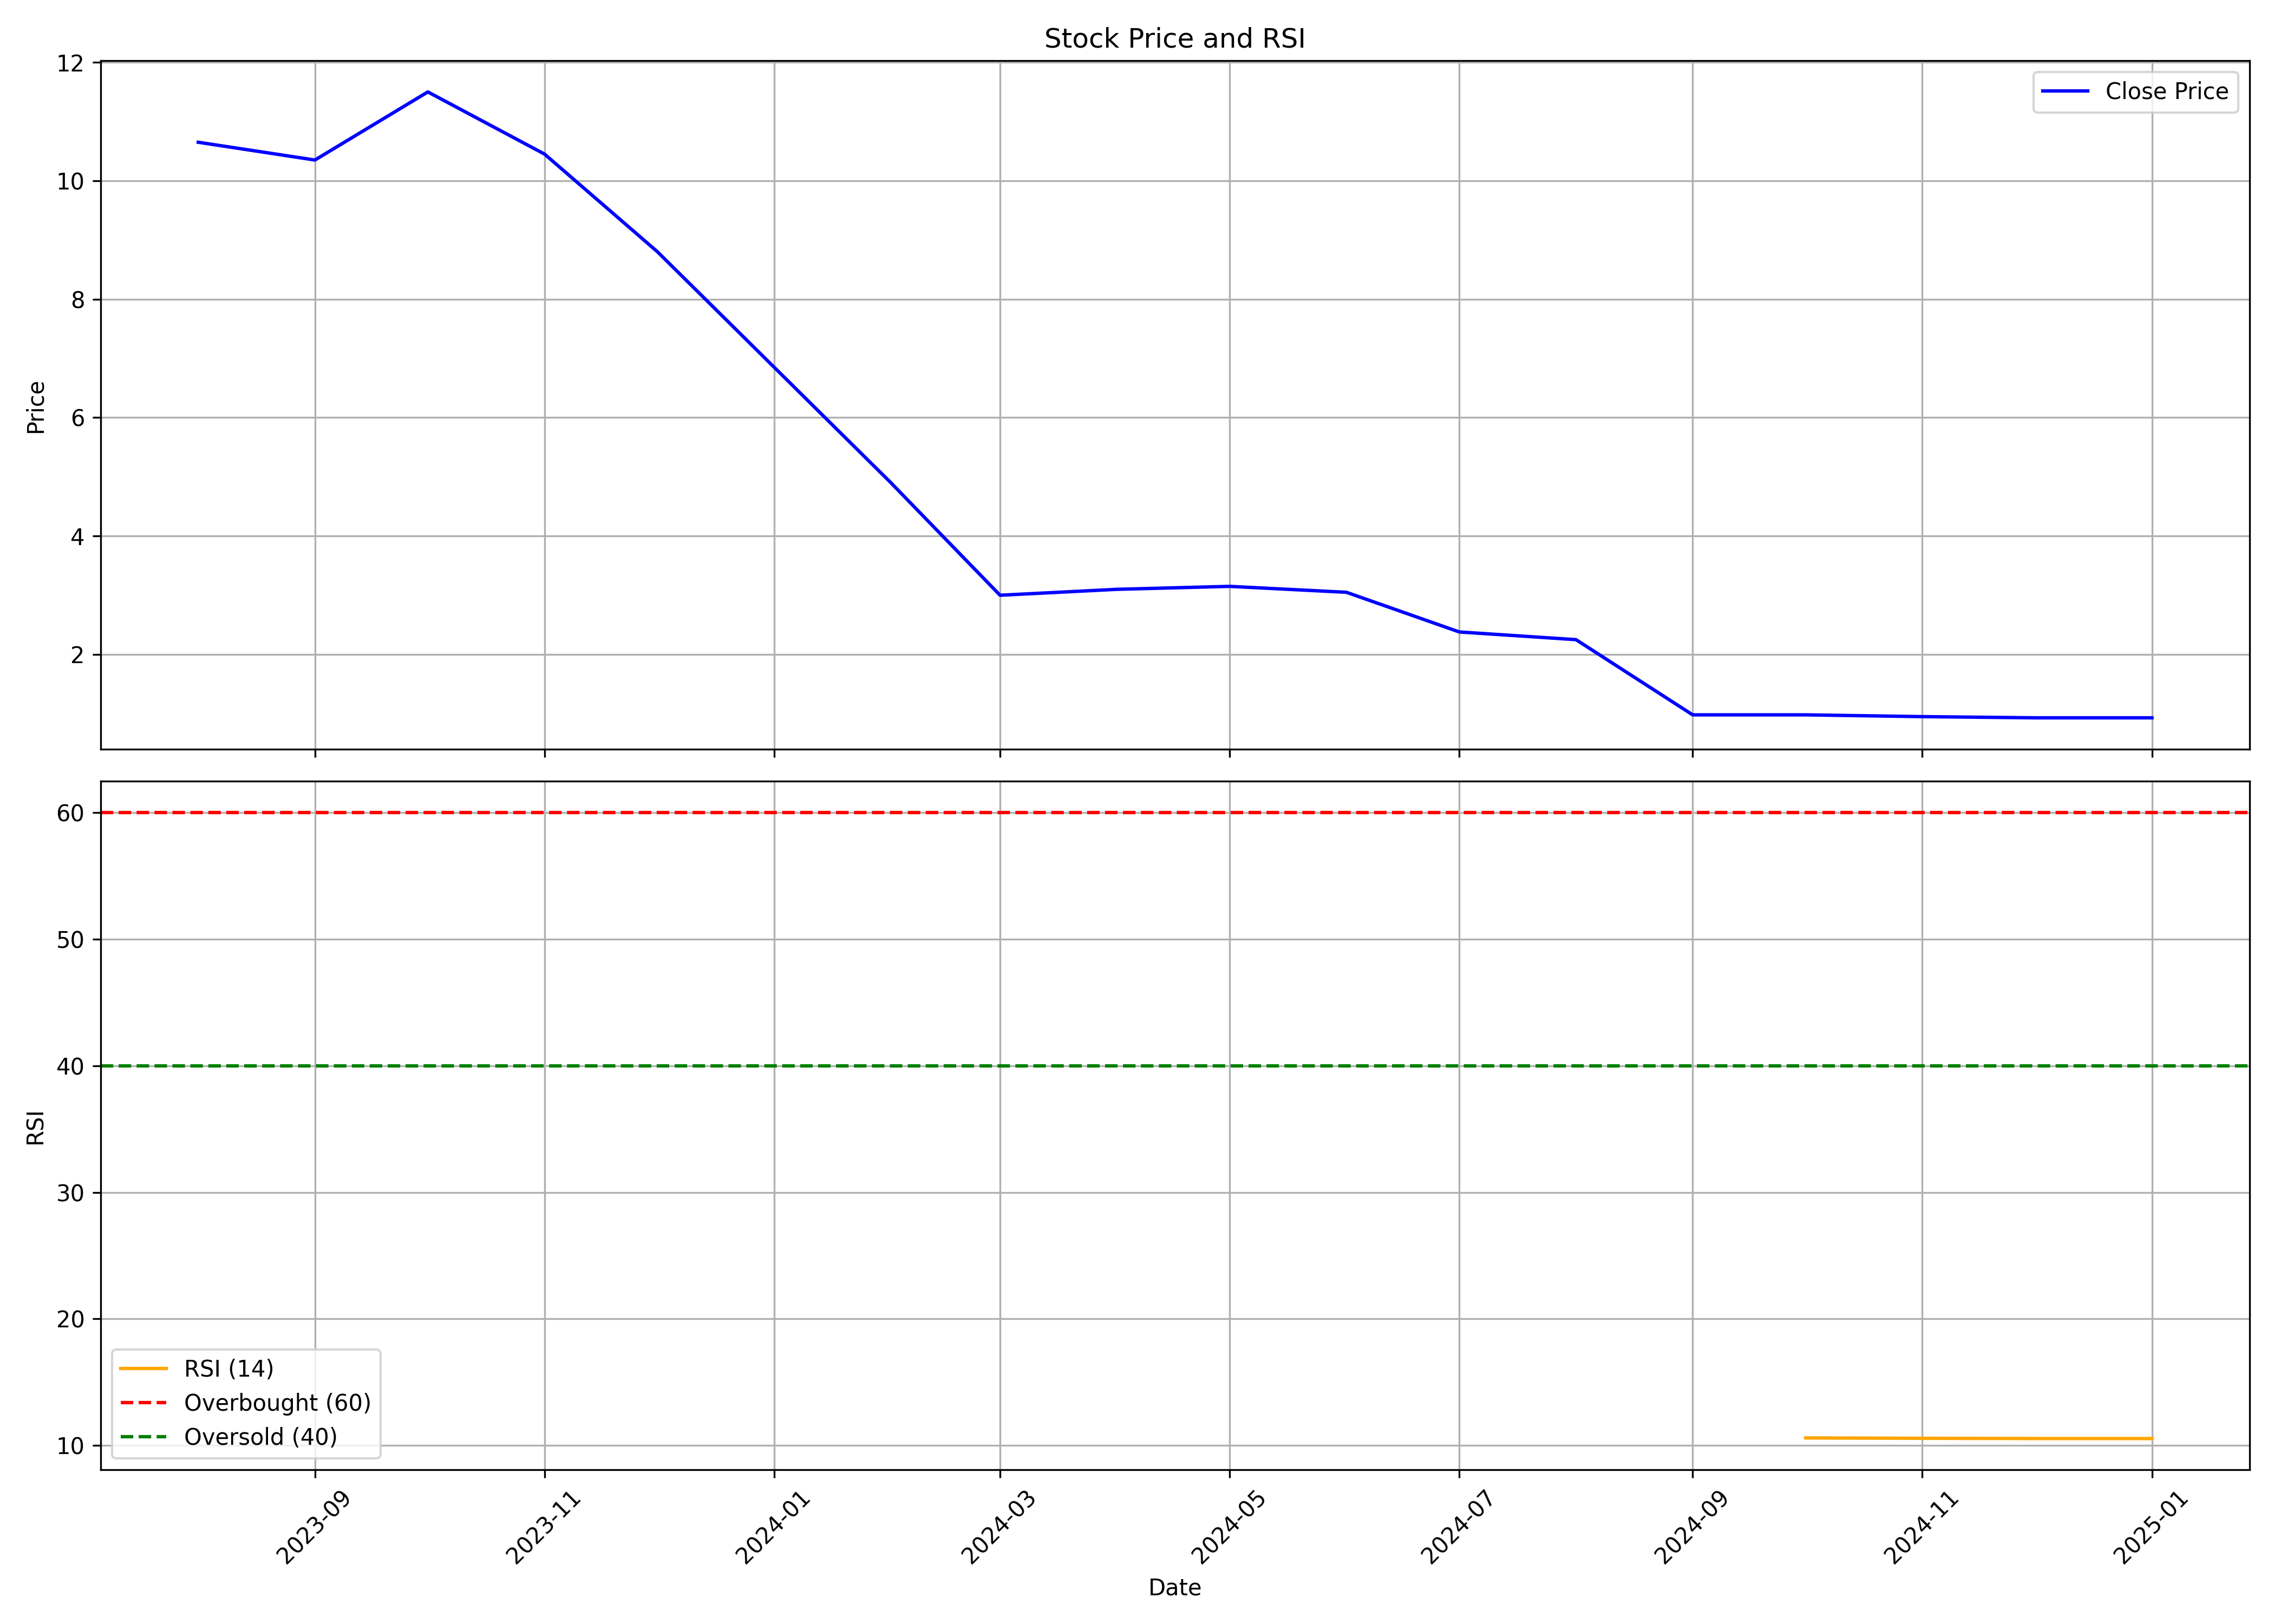

Data behind this chart, as committed beside it:
, Unnamed: 0.1, Unnamed: 0, date, symbol, open, high, low, close, volume, rsi
0, 0, 0, 2023-08-01, GATECHDVR, 10.8, 10.8, 9.25, 10.65, 1676452, 
1, 1, 1, 2023-09-01, GATECHDVR, 10.65, 10.9, 9.1, 10.35, 3838727, 
2, 2, 2, 2023-10-01, GATECHDVR, 9.9, 12.4, 9.0, 11.5, 6087569, 
3, 3, 3, 2023-11-01, GATECHDVR, 11.3, 11.5, 9.9, 10.45, 3783707, 
4, 4, 4, 2023-12-01, GATECHDVR, 10.35, 11.45, 7.8, 8.8, 13675170, 
5, 5, 5, 2024-01-01, GATECHDVR, 9.1, 9.1, 6.3, 6.85, 13135766, 
6, 6, 6, 2024-02-01, GATECHDVR, 7.0, 7.0, 4.7, 4.9, 10222270, 
7, 7, 7, 2024-03-01, GATECHDVR, 4.95, 5.1, 3.0, 3.0, 3722146, 
8, 8, 8, 2024-04-01, GATECHDVR, 2.9, 3.7, 2.9, 3.1, 1925921, 
9, 9, 9, 2024-05-01, GATECHDVR, 3.1, 3.35, 2.9, 3.15, 1473519, 
10, 10, 10, 2024-06-01, GATECHDVR, 3.3, 3.3, 2.87, 3.05, 1689174, 
11, 11, 11, 2024-07-01, GATECHDVR, 3.1, 3.23, 2.22, 2.38, 2247139, 
12, 12, 12, 2024-08-01, GATECHDVR, 2.38, 2.38, 1.88, 2.25, 1919519, 
13, 13, 13, 2024-09-01, GATECHDVR, 2.13, 2.13, 0.98, 0.98, 36140525, 
14, 14, 14, 2024-10-01, GATECHDVR, 1.0, 1.12, 0.84, 0.98, 12614098, 10.59
15, 15, 15, 2024-11-01, GATECHDVR, 1.01, 1.1, 0.81, 0.95, 16193580, 10.57
16, 16, 16, 2024-12-01, GATECHDVR, 0.98, 1.03, 0.9, 0.93, 4599976, 10.55
17, 17, 17, 2025-01-01, GATECHDVR, 0.93, 1.05, 0.87, 0.93, 4450136, 10.55
